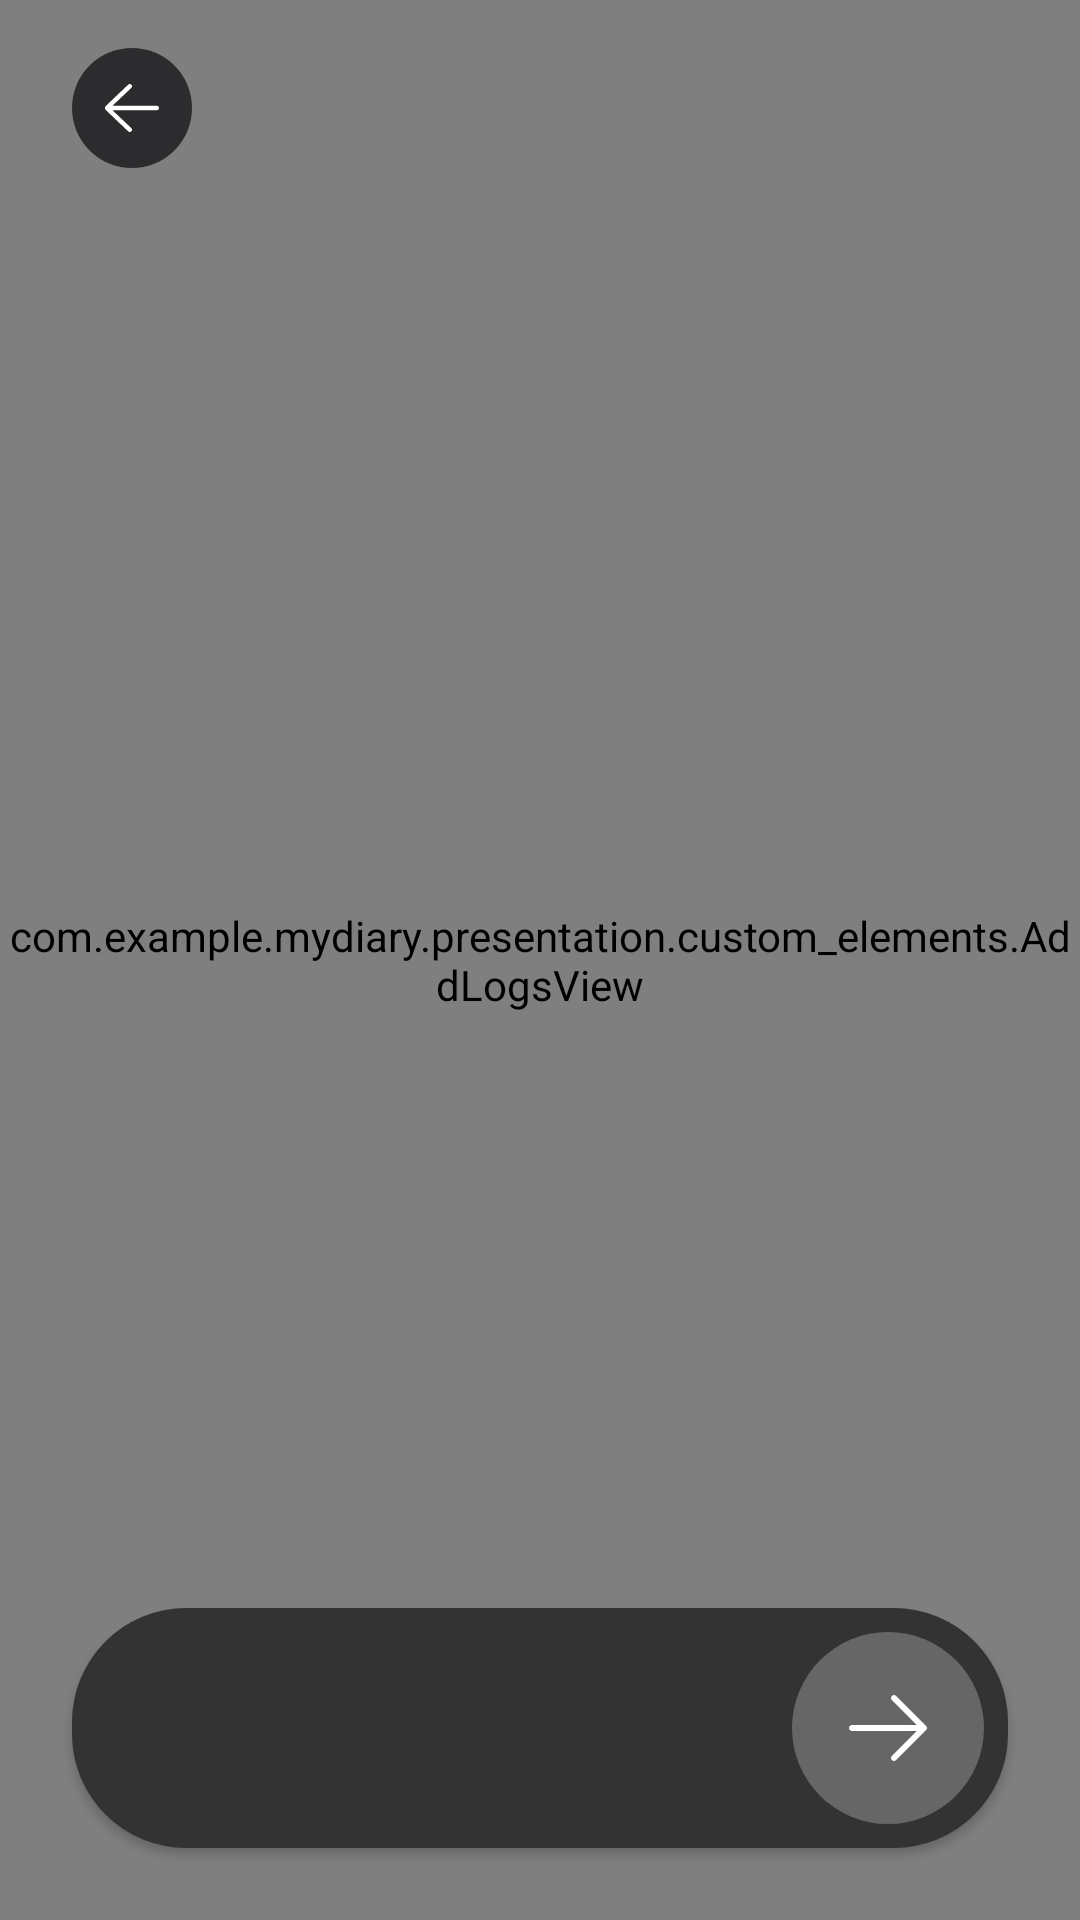

Write the Android layout XML for this screen, with the resource values it uses.
<!-- AndroidManifest.xml: application theme Theme.MyDiary -->
<!-- res/layout/add_remind_fragment.xml -->
<?xml version="1.0" encoding="utf-8"?>
<androidx.constraintlayout.widget.ConstraintLayout xmlns:android="http://schemas.android.com/apk/res/android"
    xmlns:app="http://schemas.android.com/apk/res-auto"
    xmlns:tools="http://schemas.android.com/tools"
    android:layout_width="match_parent"
    android:layout_height="match_parent"
    android:background="@color/black">


    <com.example.mydiary.presentation.custom_elements.AddLogsView
        android:id="@+id/add_logs_field"
        android:layout_width="match_parent"
        android:layout_height="match_parent"
        tools:layout_editor_absoluteX="0dp"
        tools:layout_editor_absoluteY="32dp" />

    <ImageButton
        android:id="@+id/exit_button"
        android:layout_width="wrap_content"
        android:layout_height="wrap_content"
        android:layout_marginStart="24dp"
        android:layout_marginTop="16dp"
        android:background="@color/transparent"
        android:contentDescription="@null"
        app:layout_constraintBottom_toBottomOf="parent"
        app:layout_constraintEnd_toEndOf="parent"
        app:layout_constraintHorizontal_bias="0.0"
        app:layout_constraintStart_toStartOf="parent"
        app:layout_constraintTop_toTopOf="parent"
        app:layout_constraintVertical_bias="0.0"
        app:srcCompat="@drawable/notes_back_button" />


    <Button
        android:id="@+id/add_button"
        android:layout_width="match_parent"
        android:layout_height="wrap_content"
        android:layout_marginStart="24dp"
        android:layout_marginEnd="24dp"
        android:layout_marginBottom="24dp"
        android:background="@drawable/add_log_grey_rectangle"
        android:drawableEnd="@drawable/add_emotion_button_selector"
        android:clickable="false"
        android:focusable="false"
        android:drawablePadding="8dp"
        android:paddingTop="8dp"
        android:paddingEnd="8dp"
        android:paddingStart="0dp"
        android:paddingBottom="8dp"
        app:layout_constraintBottom_toBottomOf="parent"
        app:layout_constraintEnd_toEndOf="parent"
        app:layout_constraintStart_toStartOf="parent"
        app:layout_constraintTop_toTopOf="parent"
        app:layout_constraintVertical_bias="1.0" />

    <LinearLayout
        android:layout_width="0dp"
        android:layout_height="0dp"
        android:layout_marginStart="24dp"
        android:layout_marginTop="10dp"
        android:layout_marginEnd="88dp"
        android:layout_marginBottom="10dp"
        android:elevation="2dp"
        android:gravity="center"
        android:orientation="vertical"
        app:layout_constraintBottom_toBottomOf="@+id/add_button"
        app:layout_constraintEnd_toEndOf="@+id/add_button"
        app:layout_constraintStart_toStartOf="@+id/add_button"
        app:layout_constraintTop_toTopOf="@+id/add_button">

        <TextView
            android:id="@+id/emotion_to_adding"
            style="@style/AddButtonEmotionText"
            android:layout_width="wrap_content"
            android:layout_height="wrap_content"
            android:layout_gravity="start|center_vertical"
            android:visibility="visible"
            tools:text="Усталость" />

        <TextView
            android:id="@+id/description_emotion"
            style="@style/AddButtonDescriptionText"
            android:layout_width="wrap_content"
            android:layout_height="wrap_content"
            android:layout_gravity="start|center_vertical"
            tools:text="ощущение, что необходимо отдохнуть" />


    </LinearLayout>


</androidx.constraintlayout.widget.ConstraintLayout>
<!-- resources referenced by this layout -->
<resources>
  <color name="black">#000000</color>
  <color name="transparent">#00FFFFFF</color>
  <!-- drawable add_emotion_button_selector (drawable) -->
  <?xml version="1.0" encoding="utf-8"?>
  <selector xmlns:android="http://schemas.android.com/apk/res/android">
      <item android:drawable="@drawable/defined_emotion" android:state_activated="true" />
      <item android:drawable="@drawable/undefined_emotion" android:state_activated="false" />
  
  </selector>
  <!-- drawable add_log_grey_rectangle (drawable) -->
  <?xml version="1.0" encoding="utf-8"?>
  <shape xmlns:android="http://schemas.android.com/apk/res/android" android:shape="rectangle">
      <solid android:color="@color/grey"/>
      <corners android:radius="38dp"/>
  </shape>
  <style name="Theme.MyDiary" parent="Theme.AppCompat.DayNight.NoActionBar">
          <item name="colorPrimaryDark">@color/transparent</item>
          <item name="colorPrimary">@color/transparent</item>
          <item name="iconTint">@color/white</item>
          <item name="itemIconTint">@color/white</item>
          <item name="iconTintMode">src_atop</item>
          <item name="colorSwitchThumbNormal">@color/white</item>
          <item name="colorControlActivated">@color/track_green</item>
          <item name="colorControlNormal">@color/track_grey</item>
          <item name="colorControlHighlight">@color/track_grey</item>
  
      </style>
  <!-- drawable defined_emotion (drawable) -->
  <vector xmlns:android="http://schemas.android.com/apk/res/android"
      android:width="64dp"
      android:height="64dp"
      android:viewportWidth="64"
      android:viewportHeight="64">
    <path
        android:pathData="M32,0L32,0A32,32 0,0 1,64 32L64,32A32,32 0,0 1,32 64L32,64A32,32 0,0 1,0 32L0,32A32,32 0,0 1,32 0z"
        android:fillColor="#ffffff"/>
    <path
        android:pathData="M19,32C19,31.448 19.448,31 20,31H41.586L33.293,22.707C32.902,22.317 32.902,21.683 33.293,21.293C33.683,20.902 34.317,20.902 34.707,21.293L44.707,31.293C45.098,31.683 45.098,32.317 44.707,32.707L34.707,42.707C34.317,43.098 33.683,43.098 33.293,42.707C32.902,42.317 32.902,41.683 33.293,41.293L41.586,33H20C19.448,33 19,32.552 19,32Z"
        android:fillColor="#000000"/>
  </vector>
  <!-- drawable undefined_emotion (drawable) -->
  <vector xmlns:android="http://schemas.android.com/apk/res/android"
      android:width="64dp"
      android:height="64dp"
      android:viewportWidth="64"
      android:viewportHeight="64">
    <path
        android:pathData="M32,0L32,0A32,32 0,0 1,64 32L64,32A32,32 0,0 1,32 64L32,64A32,32 0,0 1,0 32L0,32A32,32 0,0 1,32 0z"
        android:fillColor="#666666"/>
    <path
        android:pathData="M19,32C19,31.448 19.448,31 20,31H41.586L33.293,22.707C32.902,22.317 32.902,21.683 33.293,21.293C33.683,20.902 34.317,20.902 34.707,21.293L44.707,31.293C45.098,31.683 45.098,32.317 44.707,32.707L34.707,42.707C34.317,43.098 33.683,43.098 33.293,42.707C32.902,42.317 32.902,41.683 33.293,41.293L41.586,33H20C19.448,33 19,32.552 19,32Z"
        android:fillColor="#ffffff"/>
  </vector>
  <color name="grey">#333333</color>
  <color name="white">#FFFFFFFF</color>
</resources>
